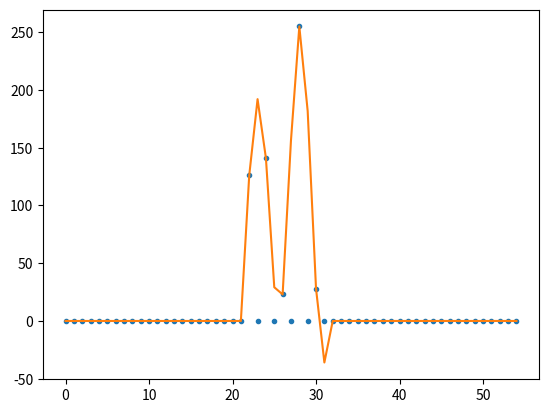

Source code (Python):
import numpy as np
import matplotlib.pyplot as pyplot

# FIR filter coeficients used on the Interpolation filter
FIR_Coefs = np.array([1300, -420, 236, -152, 104, -70, 48, -32, 20, -12, 6, -4])
FIR_Norm_Coef = 2048

# Number of (downsampled) samples
Test_Sample_size = 5

# Test vector
rng = np.random.default_rng()
rand_seq = np.absolute(rng.standard_normal(Test_Sample_size))
Test_Sample_in = np.floor(np.divide(rand_seq, np.amax(rand_seq))*255)

# Number of head and tail buffer samples
Paddind_Head_size = (FIR_Coefs.size*2)-2
Padding_Tail_Size = FIR_Coefs.size*2-1
Padding_Head = np.ones(Paddind_Head_size)*0
Padding_Tail = np.ones(Padding_Tail_Size)*0

# Build output vector
Test_Sample_out = np.zeros(Test_Sample_size*2 + Paddind_Head_size + Padding_Tail_Size)
Test_Sample_out[:Paddind_Head_size] = Padding_Head
Test_Sample_out[Paddind_Head_size + Test_Sample_size*2:] = Padding_Tail

# Adjust Test vector for plotting against interpolated result
Test_Sample_in_spread = np.zeros(Test_Sample_size * 2 + Paddind_Head_size + Padding_Tail_Size)
Test_Sample_in_spread[Paddind_Head_size:Paddind_Head_size + Test_Sample_size * 2:2] = Test_Sample_in

# Process filter
print(Test_Sample_in_spread)
for i in range(Paddind_Head_size+1, Paddind_Head_size + Test_Sample_size*2 + 1, 2):
    print(i)
    print(Test_Sample_in_spread[i])
    samples_after = Test_Sample_in_spread[(i+1):(i+Padding_Tail_Size+1):2]
    samples_before = Test_Sample_in_spread[(i-Paddind_Head_size-1):i:2]

    print(samples_after)
    print(samples_before)
    Test_Sample_out[i-1] = Test_Sample_in_spread[i-1]
    Test_Sample_out[i] = np.sum(np.multiply(np.add(samples_after, np.flip(samples_before)), FIR_Coefs))/FIR_Norm_Coef

# Plots
pyplot.figure(1)
pyplot.plot(Test_Sample_in_spread, '.')
pyplot.plot(Test_Sample_out)
pyplot.show()
